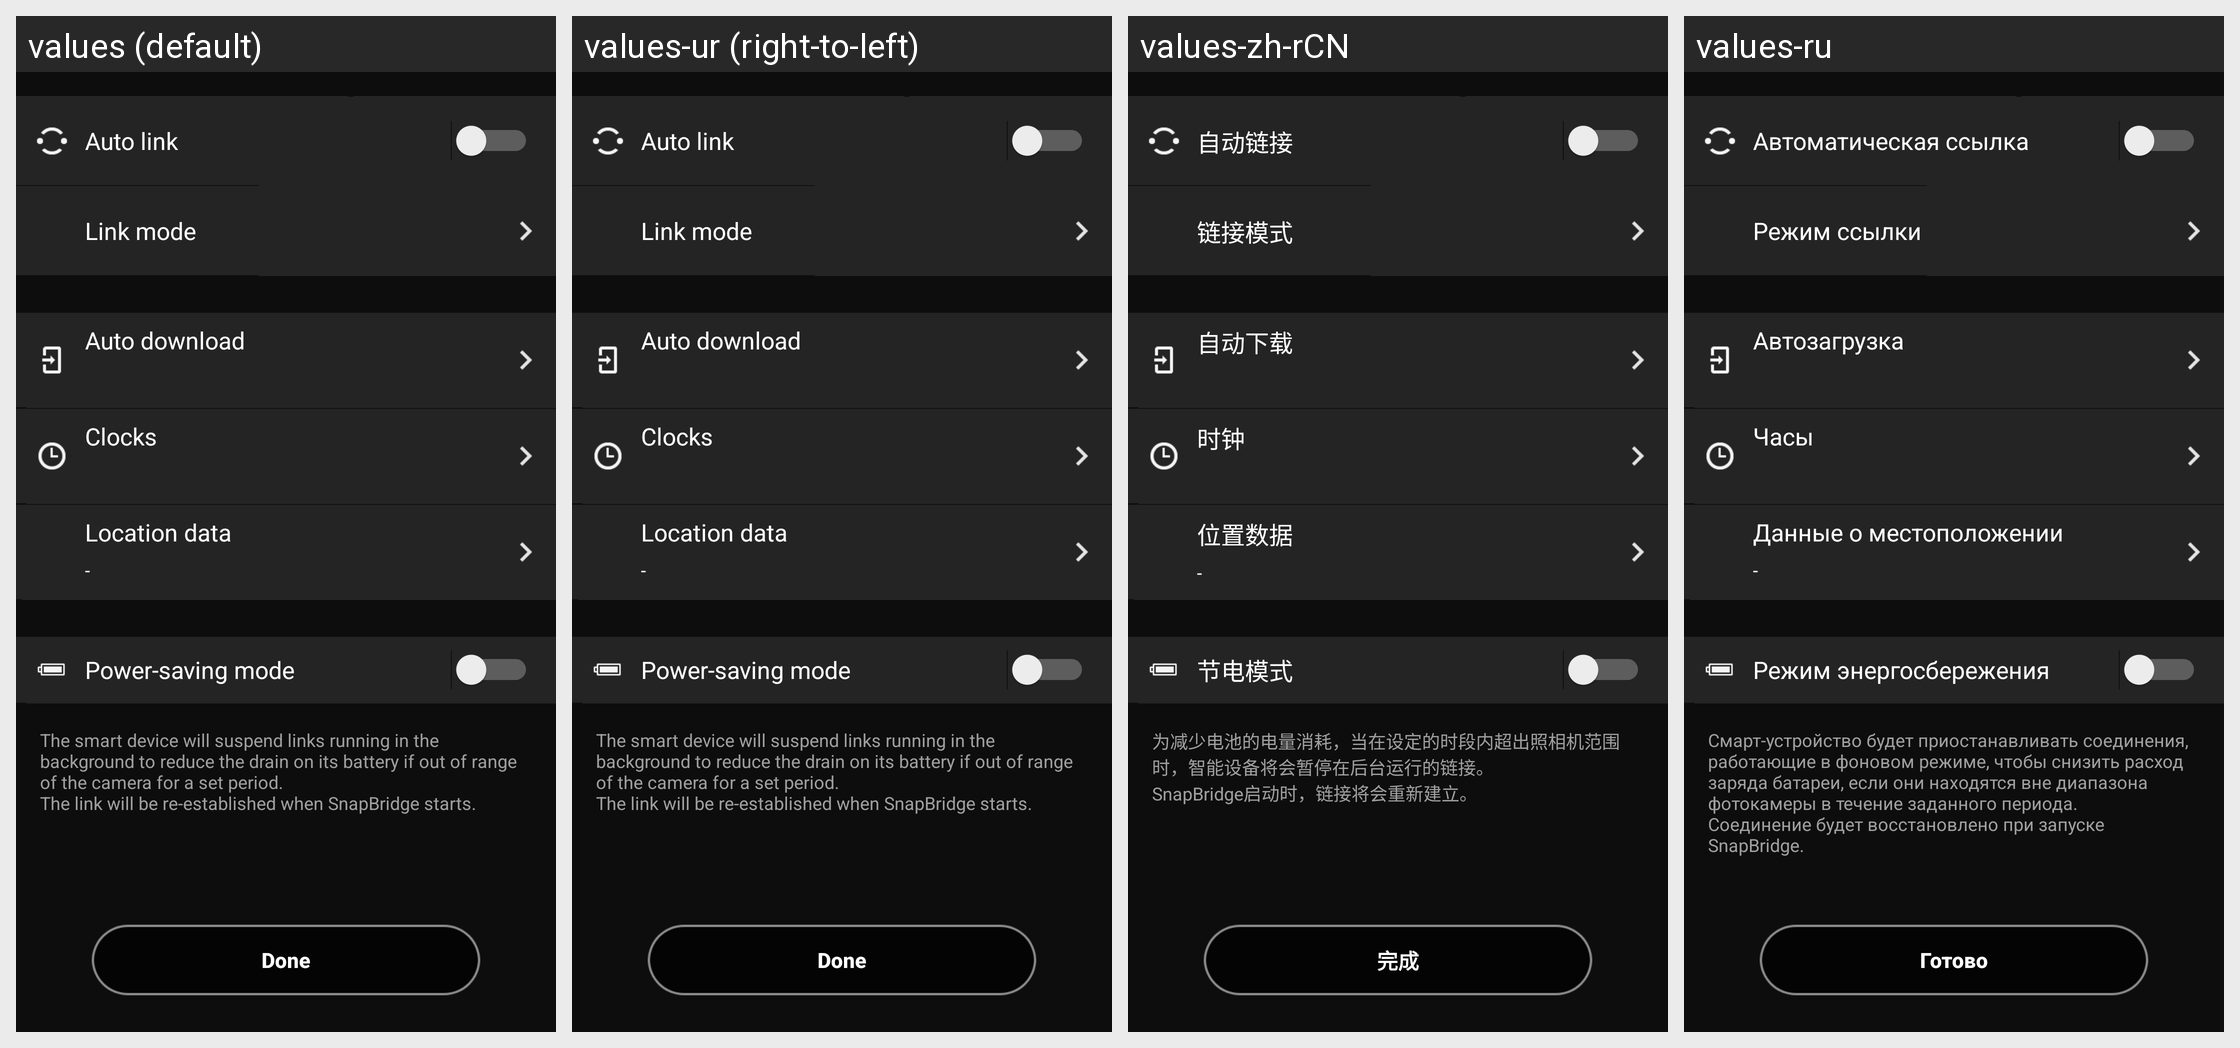

Locale-by-locale string values for the Android screen shown in this grid:
Android screen res/layout/camera1.xml rendered under 4 locales, left to right: values (default), values-ur (right-to-left), values-zh-rCN, values-ru. Device: Nexus 5 (rendered at 1080×1920; each locale shown at half size, 540×960, under a caption strip naming it); theme AppTheme.
Other locales in the repository, not shown: values-af, values-am, values-ar, values-as, values-az, values-be, values-bg, values-bn, values-bs, values-ca, values-cs, values-da, values-el, values-en-rCA, values-en-rGB, values-en-rIN, values-en-rXC, values-es, values-es-rUS, values-et, values-eu, values-fa, values-fi, values-fr, values-fr-rCA, values-gl, values-gu, values-hi, values-hr, values-hu, values-hy, values-in, values-is, values-iw, values-ka, values-kk, values-km, values-kn, values-ky, values-lo, values-lt, values-lv, values-mk, values-ml, values-mn, values-mr, values-ms, values-my, values-nb, values-ne, values-nl, values-or, values-pa, values-pl, values-pt, values-pt-rBR, values-pt-rPT, values-ro, values-si, values-sk, values-sl, values-sq, values-sr, values-sv, values-sw, values-ta, values-te, values-th, values-tl, values-tr, values-uk, values-uz, values-vi, values-zh-rHK, values-zu.
Strings drawn on this screen, with the default value and each locale's value (text and hints the layout hard-codes, and strings that could not be matched under every locale, appear in the picture but are not listed):

MID_CAM_SYNC_SYNC_LB
  values: Auto link
  values-ur: Auto link  [not translated; the default value is used]
  values-zh-rCN: 自动链接
  values-ru: Автоматическая ссылка

MID_AUTOLINK_MODE
  values: Link mode
  values-ur: Link mode  [not translated; the default value is used]
  values-zh-rCN: 链接模式
  values-ru: Режим ссылки

MID_CAM_SYNC_AUTO_TRANS
  values: Auto download
  values-ur: Auto download  [not translated; the default value is used]
  values-zh-rCN: 自动下载
  values-ru: Автозагрузка

MID_CAM_SYNC_TIME_SYNC
  values: Clocks
  values-ur: Clocks  [not translated; the default value is used]
  values-zh-rCN: 时钟
  values-ru: Часы

MID_CAM_SYNC_POS_SYNC
  values: Location data
  values-ur: Location data  [not translated; the default value is used]
  values-zh-rCN: 位置数据
  values-ru: Данные о местоположении

MID_CAM_SYNC_SAVE_ENERGY
  values: Power-saving mode
  values-ur: Power-saving mode  [not translated; the default value is used]
  values-zh-rCN: 节电模式
  values-ru: Режим энергосбережения

MID_CAM_SYNC_SAVE_INFO_ANDROID_OLD
  values: The smart device will suspend links running in the background to reduce the drain on its battery if out of range of the camera for a set period.
      The link will be re-established when SnapBridge starts.
  values-ur: The smart device will suspend links running in the background to reduce the drain on its battery if out of range of the camera for a set period.
      The link will be re-established when SnapBridge starts.  [not translated; the default value is used]
  values-zh-rCN: 为减少电池的电量消耗，当在设定的时段内超出照相机范围时，智能设备将会暂停在后台运行的链接。
      SnapBridge启动时，链接将会重新建立。
  values-ru: Смарт-устройство будет приостанавливать соединения, работающие в фоновом режиме, чтобы снизить расход заряда батареи, если они находятся вне диапазона фотокамеры в течение заданного периода.
      Соединение будет восстановлено при запуске SnapBridge.

tutorial5_next
  values: Done
  values-ur: Done  [not translated; the default value is used]
  values-zh-rCN: 完成
  values-ru: Готово
